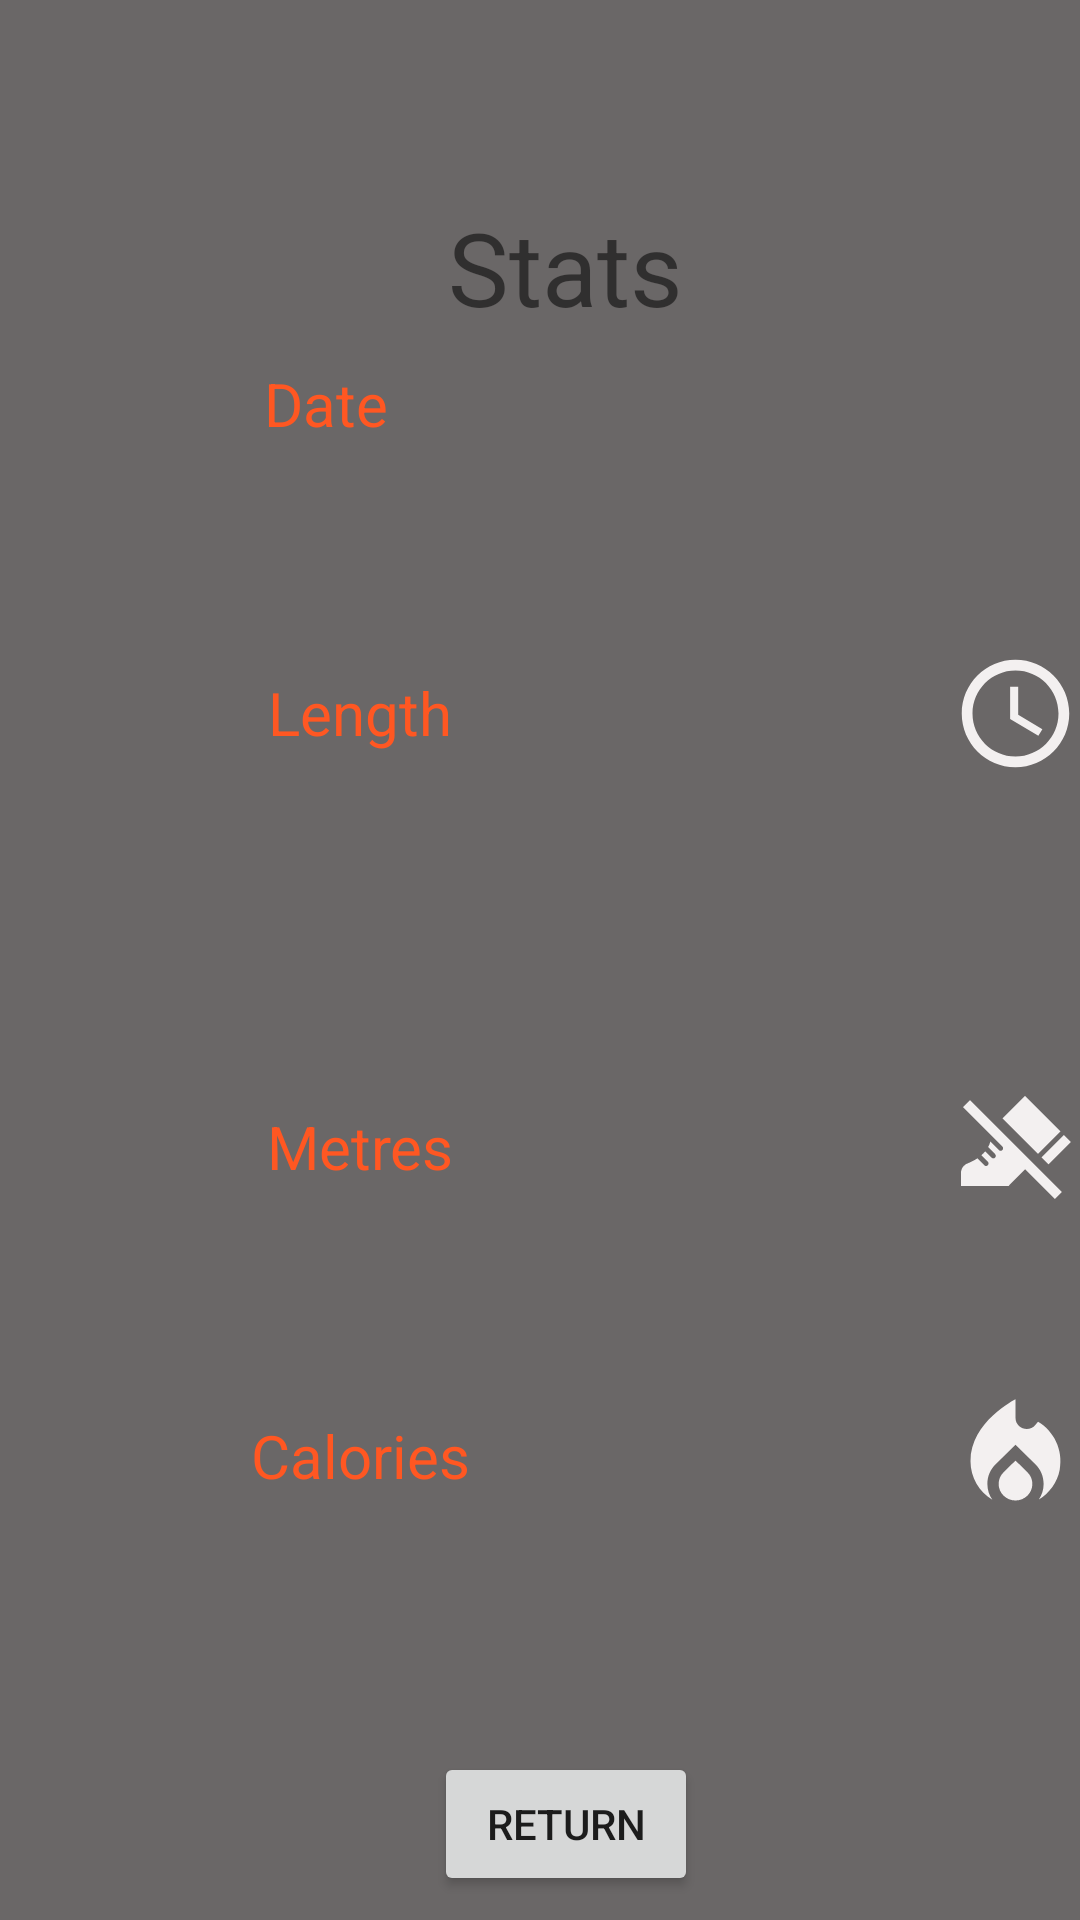

Android layout source for this screen:
<!-- AndroidManifest.xml: application theme Theme.StepCounterTimer -->
<!-- res/layout/activity_stats_page.xml -->
<?xml version="1.0" encoding="utf-8"?>
<androidx.constraintlayout.widget.ConstraintLayout xmlns:android="http://schemas.android.com/apk/res/android"
    xmlns:app="http://schemas.android.com/apk/res-auto"
    xmlns:tools="http://schemas.android.com/tools"
    android:id="@+id/cvDate"
    android:layout_width="match_parent"
    android:layout_height="match_parent"
    android:background="@color/silver"
    tools:context=".StatsPage">

    <androidx.constraintlayout.widget.Guideline
        android:id="@+id/guideline13"
        android:layout_width="wrap_content"
        android:layout_height="wrap_content"
        android:orientation="vertical"
        app:layout_constraintGuide_begin="60dp" />

    <androidx.constraintlayout.widget.Guideline
        android:id="@+id/guideline14"
        android:layout_width="wrap_content"
        android:layout_height="wrap_content"
        android:orientation="vertical"
        app:layout_constraintGuide_begin="317dp" />

    <androidx.constraintlayout.widget.Guideline
        android:id="@+id/guideline15"
        android:layout_width="wrap_content"
        android:layout_height="wrap_content"
        android:orientation="horizontal"
        app:layout_constraintGuide_begin="55dp" />

    <androidx.constraintlayout.widget.Guideline
        android:id="@+id/guideline16"
        android:layout_width="wrap_content"
        android:layout_height="wrap_content"
        android:orientation="horizontal"
        app:layout_constraintGuide_begin="681dp" />

    <TextView
        android:id="@+id/tvStats"
        android:layout_width="wrap_content"
        android:layout_height="wrap_content"
        android:text="Stats"
        android:textSize="34sp"
        android:typeface="normal"
        app:layout_constraintBottom_toTopOf="@+id/guideline17"
        app:layout_constraintEnd_toStartOf="@+id/guideline14"
        app:layout_constraintStart_toStartOf="@+id/guideline13"
        app:layout_constraintTop_toTopOf="@+id/guideline15" />

    <TextView
        android:id="@+id/tvDate"
        android:layout_width="wrap_content"
        android:layout_height="wrap_content"
        android:layout_marginStart="99dp"
        android:layout_marginEnd="199dp"
        android:text="Date"
        android:textColor="#FF5722"
        android:textSize="20sp"
        app:layout_constraintBottom_toTopOf="@+id/guideline18"
        app:layout_constraintEnd_toStartOf="@+id/imageView"
        app:layout_constraintStart_toStartOf="parent"
        app:layout_constraintTop_toTopOf="@+id/guideline17" />

    <TextView
        android:id="@+id/tvDatetext"
        android:layout_width="wrap_content"
        android:layout_height="wrap_content"
        android:layout_marginEnd="100dp"
        app:layout_constraintBottom_toTopOf="@+id/guideline18"
        app:layout_constraintEnd_toStartOf="@+id/guideline14"
        app:layout_constraintStart_toStartOf="@+id/guideline22"
        app:layout_constraintTop_toTopOf="@+id/guideline17" />

    <androidx.constraintlayout.widget.Guideline
        android:id="@+id/guideline17"
        android:layout_width="wrap_content"
        android:layout_height="wrap_content"
        android:orientation="horizontal"
        app:layout_constraintGuide_begin="123dp" />

    <androidx.constraintlayout.widget.Guideline
        android:id="@+id/guideline18"
        android:layout_width="wrap_content"
        android:layout_height="wrap_content"
        android:orientation="horizontal"
        app:layout_constraintGuide_end="494dp" />

    <androidx.constraintlayout.widget.Guideline
        android:id="@+id/guideline19"
        android:layout_width="wrap_content"
        android:layout_height="wrap_content"
        android:orientation="horizontal"
        app:layout_constraintGuide_begin="435dp" />

    <androidx.constraintlayout.widget.Guideline
        android:id="@+id/guideline21"
        android:layout_width="wrap_content"
        android:layout_height="wrap_content"
        android:orientation="horizontal"
        app:layout_constraintGuide_begin="535dp" />

    <androidx.constraintlayout.widget.Guideline
        android:id="@+id/guideline20"
        android:layout_width="wrap_content"
        android:layout_height="wrap_content"
        android:orientation="horizontal"
        app:layout_constraintGuide_begin="329dp" />

    <androidx.constraintlayout.widget.Guideline
        android:id="@+id/guideline22"
        android:layout_width="wrap_content"
        android:layout_height="wrap_content"
        android:orientation="vertical"
        app:layout_constraintGuide_begin="180dp" />

    <TextView
        android:id="@+id/tvLengthRun"
        android:layout_width="wrap_content"
        android:layout_height="wrap_content"
        android:text="Length"
        android:textColor="#FF5722"
        android:textSize="20sp"
        app:layout_constraintBottom_toTopOf="@+id/guideline20"
        app:layout_constraintEnd_toStartOf="@+id/guideline22"
        app:layout_constraintStart_toStartOf="@+id/guideline13"
        app:layout_constraintTop_toTopOf="@+id/guideline18" />

    <TextView
        android:id="@+id/tvLengthRunNum"
        android:layout_width="wrap_content"
        android:layout_height="wrap_content"
        android:layout_marginEnd="100dp"
        app:layout_constraintBottom_toTopOf="@+id/guideline20"
        app:layout_constraintEnd_toStartOf="@+id/guideline14"
        app:layout_constraintStart_toStartOf="@+id/guideline22"
        app:layout_constraintTop_toTopOf="@+id/guideline18" />

    <TextView
        android:id="@+id/tvMetres"
        android:layout_width="wrap_content"
        android:layout_height="wrap_content"
        android:text="Metres"
        android:textColor="#FF5722"
        android:textSize="20sp"
        app:layout_constraintBottom_toTopOf="@+id/guideline19"
        app:layout_constraintEnd_toStartOf="@+id/guideline22"
        app:layout_constraintStart_toStartOf="@+id/guideline13"
        app:layout_constraintTop_toTopOf="@+id/guideline20" />

    <TextView
        android:id="@+id/tvMetresNum"
        android:layout_width="wrap_content"
        android:layout_height="wrap_content"
        android:layout_marginEnd="100dp"
        app:layout_constraintBottom_toTopOf="@+id/guideline19"
        app:layout_constraintEnd_toStartOf="@+id/guideline14"
        app:layout_constraintStart_toStartOf="@+id/guideline22"
        app:layout_constraintTop_toTopOf="@+id/guideline20" />

    <TextView
        android:id="@+id/tvCalories"
        android:layout_width="wrap_content"
        android:layout_height="wrap_content"
        android:text="Calories"
        android:textColor="#FF5722"
        android:textSize="20sp"
        app:layout_constraintBottom_toTopOf="@+id/guideline21"
        app:layout_constraintEnd_toStartOf="@+id/guideline22"
        app:layout_constraintStart_toStartOf="@+id/guideline13"
        app:layout_constraintTop_toTopOf="@+id/guideline19" />

    <TextView
        android:id="@+id/tvCaloriesNum"
        android:layout_width="wrap_content"
        android:layout_height="wrap_content"
        android:layout_marginEnd="100dp"
        app:layout_constraintBottom_toTopOf="@+id/guideline21"
        app:layout_constraintEnd_toStartOf="@+id/guideline14"
        app:layout_constraintStart_toStartOf="@+id/guideline22"
        app:layout_constraintTop_toTopOf="@+id/guideline19" />

    <Button
        android:id="@+id/btnReturn"
        android:layout_width="wrap_content"
        android:layout_height="wrap_content"
        android:onClick="backpage"
        android:text="Return"

        app:layout_constraintBottom_toTopOf="@+id/guideline16"
        app:layout_constraintEnd_toStartOf="@+id/guideline14"
        app:layout_constraintStart_toStartOf="@+id/guideline13"
        app:layout_constraintTop_toTopOf="@+id/guideline21" />

    <ImageView
        android:id="@+id/imageView"
        android:layout_width="0dp"
        android:layout_height="48dp"
        android:layout_marginTop="34dp"
        android:layout_marginBottom="33dp"
        app:layout_constraintBottom_toTopOf="@+id/guideline18"
        app:layout_constraintEnd_toEndOf="parent"
        app:layout_constraintStart_toStartOf="@+id/guideline14"
        app:layout_constraintTop_toTopOf="@+id/guideline17"
        app:srcCompat="@drawable/ic_baseline_calendar_month_24" />

    <ImageView
        android:id="@+id/imageView2"
        android:layout_width="43dp"
        android:layout_height="44dp"
        app:layout_constraintBottom_toTopOf="@+id/guideline20"
        app:layout_constraintEnd_toEndOf="parent"
        app:layout_constraintStart_toStartOf="@+id/guideline14"
        app:layout_constraintTop_toTopOf="@+id/guideline18"
        app:srcCompat="@drawable/time" />

    <ImageView
        android:id="@+id/imageView3"
        android:layout_width="51dp"
        android:layout_height="40dp"
        app:layout_constraintBottom_toTopOf="@+id/guideline19"
        app:layout_constraintEnd_toEndOf="parent"
        app:layout_constraintStart_toStartOf="@+id/guideline14"
        app:layout_constraintTop_toTopOf="@+id/guideline20"
        app:srcCompat="@drawable/ic_baseline_do_not_step_24" />

    <ImageView
        android:id="@+id/imageView4"
        android:layout_width="45dp"
        android:layout_height="51dp"
        app:layout_constraintBottom_toTopOf="@+id/guideline21"
        app:layout_constraintEnd_toEndOf="parent"
        app:layout_constraintStart_toStartOf="@+id/guideline14"
        app:layout_constraintTop_toTopOf="@+id/guideline19"
        app:srcCompat="@drawable/calories" />


</androidx.constraintlayout.widget.ConstraintLayout>
<!-- resources referenced by this layout -->
<resources>
  <color name="silver">#6A6767</color>
  <!-- drawable calories (drawable) -->
  <vector android:height="24dp" android:tint="#F3F0F0"
      android:viewportHeight="24" android:viewportWidth="24"
      android:width="24dp" xmlns:android="http://schemas.android.com/apk/res/android">
      <path android:fillColor="@android:color/white" android:pathData="M12,12.9l-2.13,2.09C9.31,15.55 9,16.28 9,17.06C9,18.68 10.35,20 12,20s3,-1.32 3,-2.94c0,-0.78 -0.31,-1.52 -0.87,-2.07L12,12.9z"/>
      <path android:fillColor="@android:color/white" android:pathData="M16,6l-0.44,0.55C14.38,8.02 12,7.19 12,5.3V2c0,0 -8,4 -8,11c0,2.92 1.56,5.47 3.89,6.86C7.33,19.07 7,18.1 7,17.06c0,-1.32 0.52,-2.56 1.47,-3.5L12,10.1l3.53,3.47c0.95,0.93 1.47,2.17 1.47,3.5c0,1.02 -0.31,1.96 -0.85,2.75c1.89,-1.15 3.29,-3.06 3.71,-5.3C20.52,10.97 18.79,7.62 16,6z"/>
  </vector>
  <!-- drawable ic_baseline_calendar_month_24 (drawable) -->
  <vector android:height="24dp" android:tint="#F3F0F0"
      android:viewportHeight="24" android:viewportWidth="24"
      android:width="24dp" xmlns:android="http://schemas.android.com/apk/res/android">
      <path android:fillColor="@android:color/white" android:pathData="M19,4h-1V2h-2v2H8V2H6v2H5C3.89,4 3.01,4.9 3.01,6L3,20c0,1.1 0.89,2 2,2h14c1.1,0 2,-0.9 2,-2V6C21,4.9 20.1,4 19,4zM19,20H5V10h14V20zM9,14H7v-2h2V14zM13,14h-2v-2h2V14zM17,14h-2v-2h2V14zM9,18H7v-2h2V18zM13,18h-2v-2h2V18zM17,18h-2v-2h2V18z"/>
  </vector>
  <!-- drawable ic_baseline_do_not_step_24 (drawable) -->
  <vector android:height="24dp" android:tint="#F3F0F0"
      android:viewportHeight="24" android:viewportWidth="24"
      android:width="24dp" xmlns:android="http://schemas.android.com/apk/res/android">
      <path android:fillColor="@android:color/white" android:pathData="M1.39,4.22l7.9,7.9c0.18,0.2 0.18,0.5 -0.01,0.7c-0.1,0.1 -0.23,0.15 -0.35,0.15s-0.26,-0.05 -0.35,-0.15L6.87,11.1c-0.11,0.4 -0.26,0.78 -0.45,1.12l1.4,1.4c0.2,0.2 0.2,0.51 0,0.71c-0.1,0.1 -0.23,0.15 -0.35,0.15s-0.26,-0.05 -0.35,-0.15l-1.27,-1.27c-0.24,0.29 -0.5,0.56 -0.77,0.8l1.28,1.28c0.2,0.2 0.2,0.51 0,0.71C6.26,15.95 6.13,16 6,16s-0.26,-0.05 -0.35,-0.15l-1.38,-1.38c-0.69,0.46 -1.39,0.79 -1.97,1.02C1.52,15.8 1,16.53 1,17.37V20h9.5l3.33,-3.33l5.94,5.94l1.41,-1.41L2.81,2.81L1.39,4.22zM18.51,15.68l-1.41,-1.41l4.48,-4.48L23,11.2L18.51,15.68zM20.88,9.08l-4.48,4.48L9.3,6.47L13.8,2L20.88,9.08z"/>
  </vector>
  <!-- drawable time (drawable) -->
  <vector android:height="24dp" android:tint="#F3F0F0"
      android:viewportHeight="24" android:viewportWidth="24"
      android:width="24dp" xmlns:android="http://schemas.android.com/apk/res/android">
      <path android:fillColor="@android:color/white" android:pathData="M11.99,2C6.47,2 2,6.48 2,12s4.47,10 9.99,10C17.52,22 22,17.52 22,12S17.52,2 11.99,2zM12,20c-4.42,0 -8,-3.58 -8,-8s3.58,-8 8,-8 8,3.58 8,8 -3.58,8 -8,8z"/>
      <path android:fillColor="@android:color/white" android:pathData="M12.5,7H11v6l5.25,3.15 0.75,-1.23 -4.5,-2.67z"/>
  </vector>
  <style name="Theme.StepCounterTimer" parent="Theme.AppCompat.DayNight.NoActionBar">
          
          <item name="colorPrimary">@color/purple_500</item>
          <item name="colorPrimaryVariant">@color/purple_700</item>
          <item name="colorOnPrimary">@color/white</item>
          
          <item name="colorSecondary">@color/teal_200</item>
          <item name="colorSecondaryVariant">@color/teal_700</item>
          <item name="colorOnSecondary">@color/black</item>
          
          <item name="android:statusBarColor">?attr/colorPrimaryVariant</item>
          
      </style>
  <color name="purple_500">#FF6200EE</color>
  <color name="purple_700">#FF3700B3</color>
  <color name="white">#FFFFFFFF</color>
  <color name="teal_200">#FF03DAC5</color>
  <color name="teal_700">#FF018786</color>
  <color name="black">#0B0606</color>
</resources>
